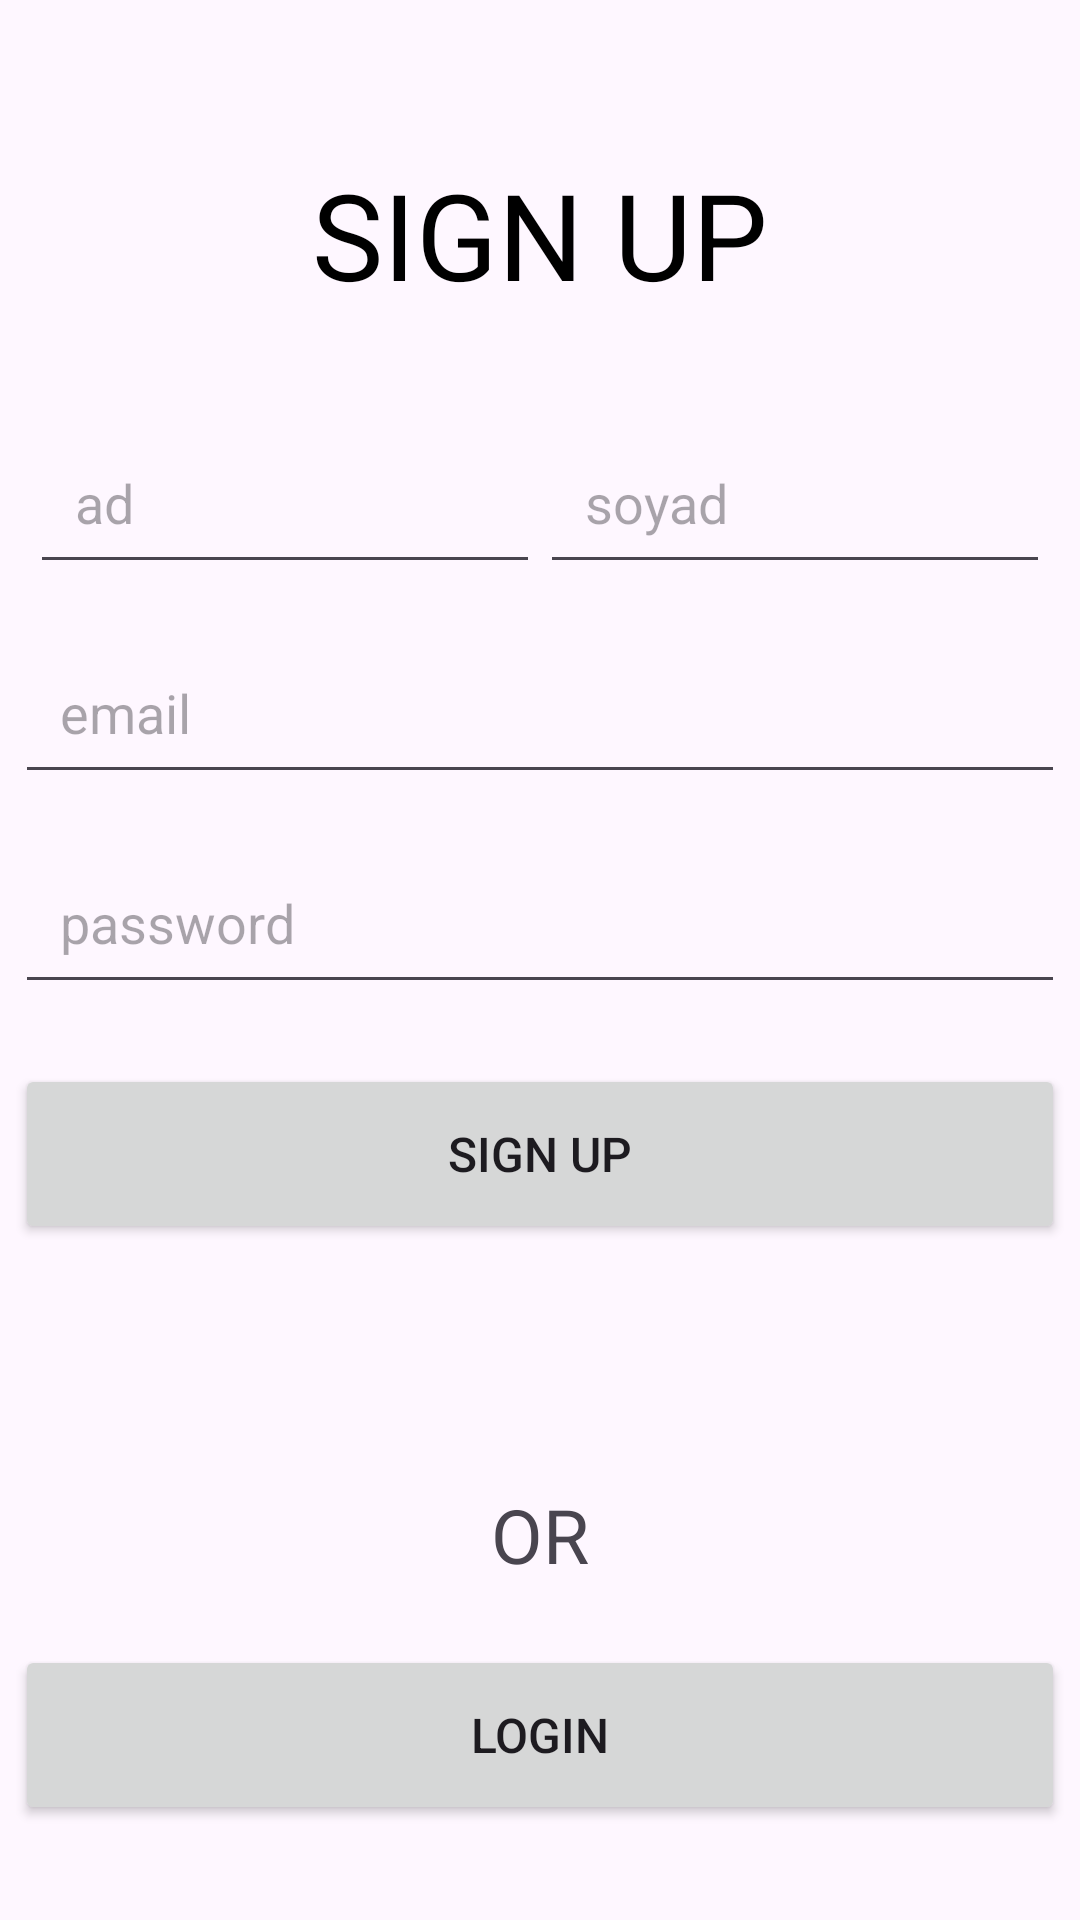

Write the Android layout XML for this screen, with the resource values it uses.
<!-- AndroidManifest.xml: application theme Theme.Fproje -->
<!-- res/layout/signup.xml -->
<?xml version="1.0" encoding="utf-8"?>
<LinearLayout xmlns:android="http://schemas.android.com/apk/res/android"
    android:layout_width="match_parent"
    android:layout_height="match_parent"
    android:orientation="vertical"
    android:gravity="center"
>

    <TextView
        android:layout_width="match_parent"
        android:layout_height="wrap_content"
        android:id="@+id/text1"
        android:text="SIGN UP"
        android:textSize="40sp"
        android:textColor="@color/black"
        android:textAlignment="center"
        android:layout_marginTop="20dp"/>

    <LinearLayout
        android:layout_width="match_parent"
        android:layout_height="wrap_content"
        android:orientation="horizontal"
        android:gravity="center"
        android:layout_marginTop="40dp">

    <EditText
        android:layout_width="170dp"
        android:layout_height="50dp"
        android:id="@+id/fname"
        android:hint="ad"
        android:padding="15dp"
        android:ems="10"
        android:textColor="@color/black"
        android:layout_marginTop="0dp"/>

    <EditText
        android:layout_width="170dp"
        android:layout_height="50dp"
        android:id="@+id/lname"
        android:hint="soyad"
        android:padding="15dp"
        android:ems="10"
        android:textColor="@color/black"
        android:layout_margin="0dp"/>

</LinearLayout>
    <EditText
        android:layout_width="350dp"
        android:layout_height="50dp"
        android:hint="email"
        android:padding="15dp"
        android:textColor="@color/black"
        android:layout_marginTop="20dp"
        android:id="@+id/email"/>
    <EditText
        android:layout_width="350dp"
        android:layout_height="50dp"
        android:hint="password"
        android:padding="15dp"
        android:textColor="@color/black"
        android:layout_marginTop="20dp"
        android:id="@+id/password"/>

    <ProgressBar
        android:layout_width="wrap_content"
        android:layout_height="wrap_content"
        android:id="@+id/progressbar"
        android:visibility="gone"/>
    <Button
        android:layout_width="350dp"
        android:layout_height="60dp"
        android:text="SIGN UP"
        android:textSize="16sp"
        android:layout_marginTop="20dp"
        android:id="@+id/btn1"/>

    <TextView
        android:layout_width="match_parent"
        android:layout_height="wrap_content"
        android:id="@+id/text2"
        android:text="OR"
        android:textSize="25sp"
        android:textAlignment="center"
        android:layout_marginTop="80dp"/>

    <Button
        android:layout_width="350dp"
        android:layout_height="60dp"
        android:text="LOGIN"
        android:textSize="16sp"
        android:layout_marginTop="20dp"
        android:id="@+id/btn2"/>

</LinearLayout>
<!-- resources referenced by this layout -->
<resources>
  <style name="Theme.Fproje" parent="Base.Theme.Fproje" />
  <style name="Base.Theme.Fproje" parent="Theme.Material3.DayNight.NoActionBar">
          
          
      </style>
  <!-- not gathered from this repository: default colours our renderer supplied (Android Studio template values) -->
  <color name="black">#FF000000</color>
</resources>
